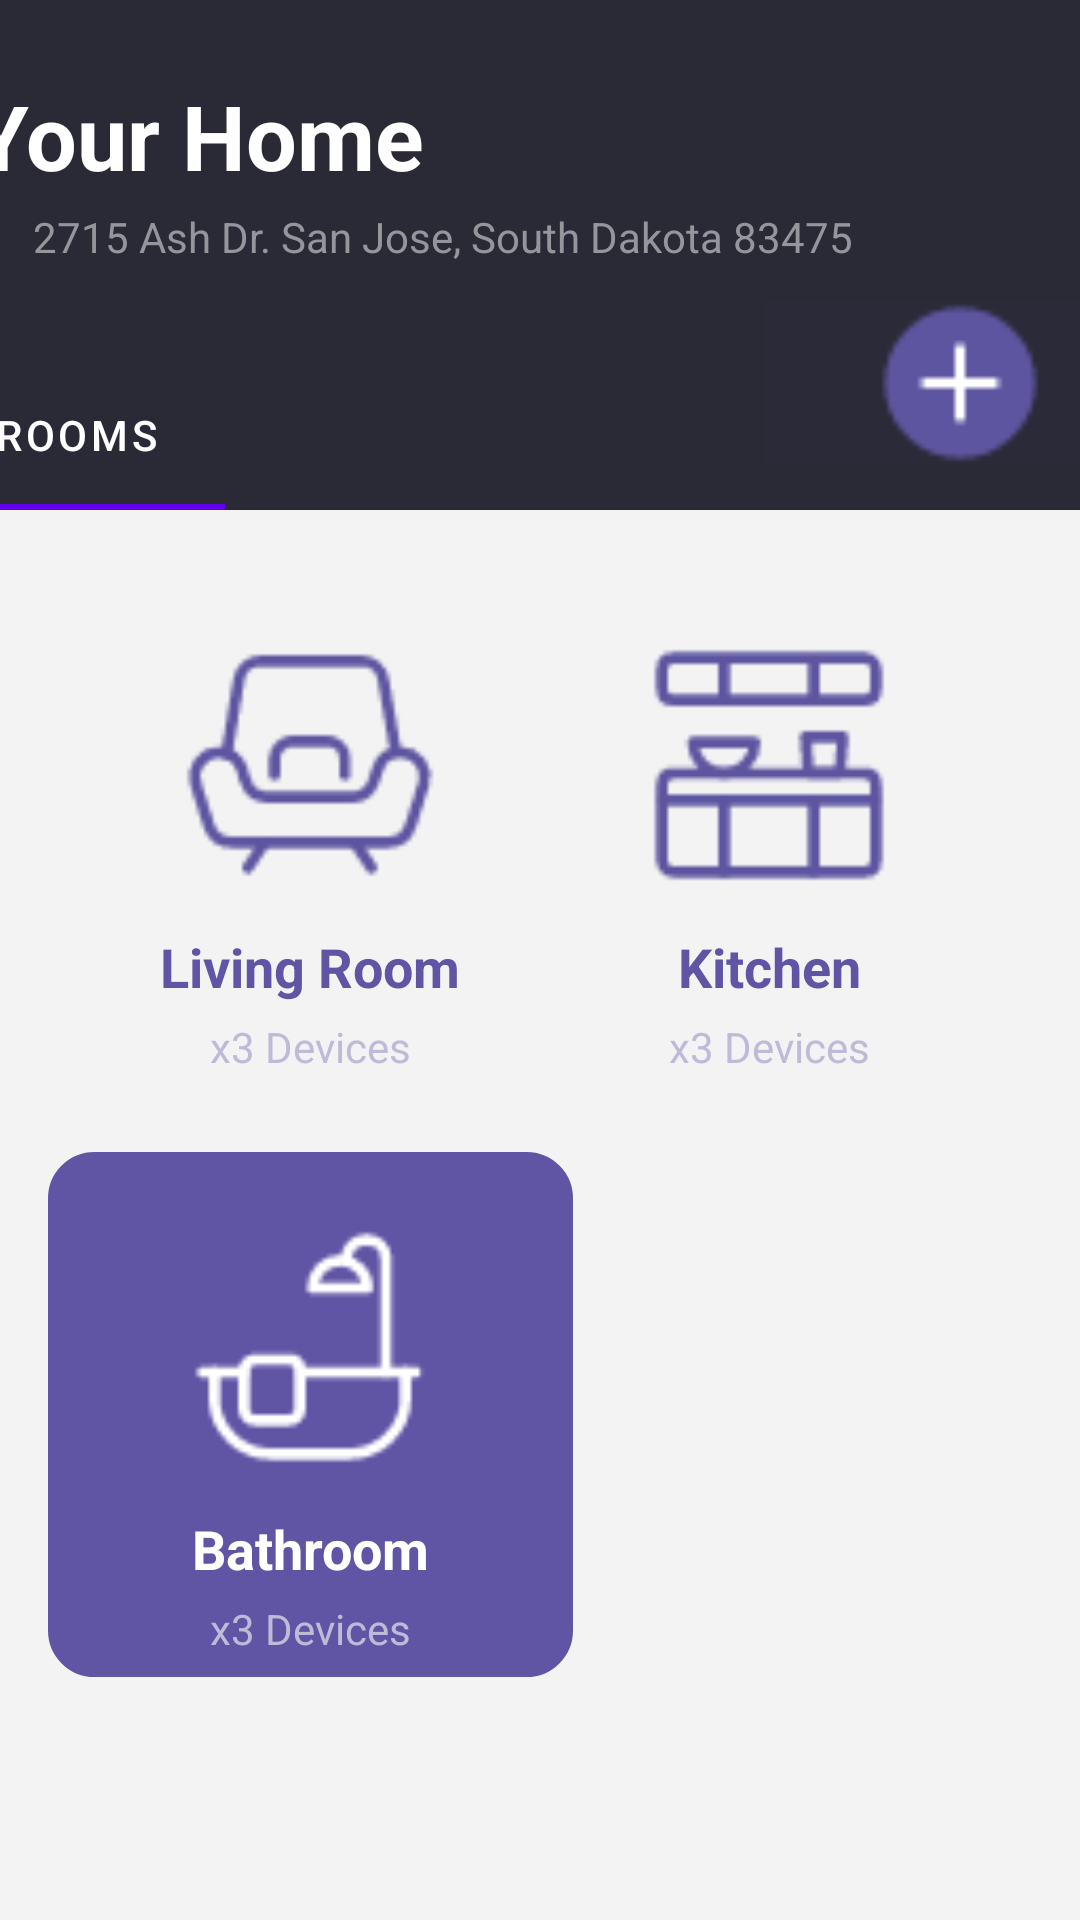

Here is an Android app screen rendered from its layout file. Give the layout XML and the strings, colors and styles it references.
<!-- AndroidManifest.xml: application theme Theme.SmartHouse -->
<!-- res/layout/fragment_home.xml -->
<?xml version="1.0" encoding="utf-8"?>
<androidx.constraintlayout.widget.ConstraintLayout xmlns:android="http://schemas.android.com/apk/res/android"
    xmlns:app="http://schemas.android.com/apk/res-auto"
    xmlns:tools="http://schemas.android.com/tools"
    android:layout_width="match_parent"
    android:layout_height="match_parent"
    android:background="#F3F3F3"
    tools:context=".ui.home.HomeFragment">

    <LinearLayout
        android:id="@+id/linearLayout"
        android:layout_width="409dp"
        android:layout_height="170dp"
        android:background="#2A2A37"
        android:orientation="vertical"
        app:layout_constraintEnd_toEndOf="parent"
        app:layout_constraintStart_toStartOf="parent"
        app:layout_constraintTop_toTopOf="parent">

        <TextView
            android:id="@+id/textView"
            android:layout_width="wrap_content"
            android:layout_height="wrap_content"
            android:layout_marginLeft="15dp"
            android:layout_marginTop="25dp"
            android:text="Your Home"
            android:textColor="@color/white"
            android:textSize="30sp"
            android:textStyle="bold" />

        <LinearLayout
            android:layout_width="match_parent"
            android:layout_height="wrap_content"
            android:orientation="horizontal">

            <ImageView
                android:id="@+id/imageView3"
                android:layout_width="20dp"
                android:layout_height="20dp"
                android:layout_marginLeft="15dp"
                android:layout_marginTop="5dp"
                app:srcCompat="@drawable/location" />

            <TextView
                android:id="@+id/textView2"
                android:layout_width="wrap_content"
                android:layout_height="wrap_content"
                android:layout_marginTop="4dp"
                android:layout_weight="1"
                android:text="2715 Ash Dr. San Jose, South Dakota 83475"
                android:textColor="#95959C" />
        </LinearLayout>

        <LinearLayout
            android:layout_width="match_parent"
            android:layout_height="match_parent"
            android:orientation="horizontal">

            <com.google.android.material.tabs.TabLayout
                android:layout_width="1dp"
                android:layout_height="50dp"
                android:layout_gravity="bottom"
                android:layout_weight="1"
                android:background="#2A2A37"
                app:tabTextColor="#FFFFFF">

                <com.google.android.material.tabs.TabItem
                    android:layout_width="wrap_content"
                    android:layout_height="wrap_content"
                    android:text="ROOMS" />

            </com.google.android.material.tabs.TabLayout>

            <ImageButton
                android:id="@+id/addRoomBtn"
                android:layout_width="wrap_content"
                android:layout_height="match_parent"
                android:layout_marginLeft="180dp"
                android:layout_marginTop="10dp"
                android:layout_marginBottom="15dp"
                android:layout_weight="1"
                android:background="#2A2A38"
                android:onClick="onClick"
                android:scaleType="fitCenter"
                app:srcCompat="@drawable/frame" />
        </LinearLayout>

    </LinearLayout>

    <LinearLayout
        android:id="@+id/livingRoomLay"
        android:layout_width="175dp"
        android:layout_height="175dp"
        android:layout_marginStart="16dp"
        android:layout_marginTop="20dp"
        android:background="@drawable/zakrugkray2"
        android:orientation="vertical"
        app:layout_constraintStart_toStartOf="parent"
        app:layout_constraintTop_toBottomOf="@+id/linearLayout">

        <ImageView
            android:id="@+id/imageView4"
            android:layout_width="90dp"
            android:layout_height="90dp"
            android:layout_gravity="center"
            android:layout_marginTop="20dp"
            app:srcCompat="@drawable/living_room" />

        <TextView
            android:id="@+id/textView4"
            android:layout_width="wrap_content"
            android:layout_height="wrap_content"
            android:layout_gravity="center"
            android:layout_marginTop="10dp"
            android:gravity="center"
            android:text="Living Room"
            android:textColor="#6054A5"
            android:textSize="18sp"
            android:textStyle="bold" />

        <TextView
            android:id="@+id/textView5"
            android:layout_width="wrap_content"
            android:layout_height="wrap_content"
            android:layout_gravity="center"
            android:layout_marginTop="5dp"
            android:gravity="center"
            android:text="x3 Devices"
            android:textColor="#BEBBD9" />
    </LinearLayout>

    <LinearLayout
        android:id="@+id/kitchenLay"
        android:layout_width="175dp"
        android:layout_height="175dp"
        android:layout_marginTop="20dp"
        android:layout_marginEnd="16dp"
        android:background="@drawable/zakrugkray2"
        android:clickable="true"
        android:orientation="vertical"
        app:layout_constraintEnd_toEndOf="parent"
        app:layout_constraintTop_toBottomOf="@+id/linearLayout">


        <ImageView
            android:id="@+id/imageButtonKitchen"
            android:layout_width="90dp"
            android:layout_height="90dp"
            android:layout_gravity="center"
            android:layout_marginTop="20dp"
            android:backgroundTint="#FFFFFF"
            android:src="@drawable/kitchen" />

        <TextView
            android:id="@+id/textView6"
            android:layout_width="wrap_content"
            android:layout_height="wrap_content"
            android:layout_gravity="center"
            android:layout_marginTop="10dp"
            android:gravity="center"
            android:text="Kitchen"
            android:textColor="#6054A5"
            android:textSize="18sp"
            android:textStyle="bold" />

        <TextView
            android:id="@+id/textView7"
            android:layout_width="wrap_content"
            android:layout_height="wrap_content"
            android:layout_gravity="center"
            android:layout_marginTop="5dp"
            android:gravity="center"
            android:text="x3 Devices"
            android:textColor="#BEBBD9" />
    </LinearLayout>

    <LinearLayout
        android:id="@+id/bathroomLay"
        android:layout_width="175dp"
        android:layout_height="175dp"
        android:layout_marginStart="16dp"
        android:layout_marginTop="19dp"

        android:background="@drawable/zakrugkray"
        android:orientation="vertical"
        app:layout_constraintStart_toStartOf="parent"
        app:layout_constraintTop_toBottomOf="@+id/livingRoomLay">

        <ImageView
            android:id="@+id/imageView2"
            android:layout_width="90dp"
            android:layout_height="90dp"
            android:layout_gravity="center"
            android:layout_marginTop="20dp"
            app:srcCompat="@drawable/bathroom" />

        <TextView
            android:id="@+id/textView8"
            android:layout_width="wrap_content"
            android:layout_height="wrap_content"
            android:layout_gravity="center"
            android:layout_marginTop="10dp"
            android:gravity="center"
            android:text="Bathroom"
            android:textColor="@color/white"
            android:textSize="18sp"
            android:textStyle="bold" />

        <TextView
            android:id="@+id/textView9"
            android:layout_width="wrap_content"
            android:layout_height="wrap_content"
            android:layout_gravity="center"
            android:layout_marginTop="5dp"
            android:gravity="center"
            android:text="x3 Devices"
            android:textColor="#BEBBD9" />

    </LinearLayout>

</androidx.constraintlayout.widget.ConstraintLayout>
<!-- resources referenced by this layout -->
<resources>
  <!-- drawable bathroom: png bitmap (drawable-v24, 1113 bytes) -->
  <!-- drawable frame: png bitmap (drawable-v24, 628 bytes) -->
  <!-- drawable kitchen: png bitmap (drawable-v24, 1300 bytes) -->
  <!-- drawable living_room: png bitmap (drawable, 1709 bytes) -->
  <!-- drawable zakrugkray (drawable) -->
  <?xml version="1.0" encoding="utf-8"?>
  <selector xmlns:android="http://schemas.android.com/apk/res/android">
      <item>
          <shape android:shape="rectangle">
              <stroke android:width="1dp" android:color="#6054A5" />
              <solid android:color="#6054A5"/>
              <corners android:radius="15dp" />
          </shape>
      </item>
  </selector>
  <style name="Theme.SmartHouse" parent="Theme.MaterialComponents.DayNight.NoActionBar">
          
          <item name="colorPrimary">@color/purple_500</item>
          <item name="colorPrimaryVariant">@color/purple_700</item>
          <item name="colorOnPrimary">@color/white</item>
          
          <item name="colorSecondary">@color/teal_200</item>
          <item name="colorSecondaryVariant">@color/teal_700</item>
          <item name="colorOnSecondary">@color/black</item>
          
          <item name="android:statusBarColor">?attr/colorPrimaryVariant</item>
          
      </style>
  <!-- not gathered from this repository: default colours our renderer supplied (Android Studio template values) -->
  <color name="purple_500">#FF6200EE</color>
  <color name="purple_700">#FF3700B3</color>
  <color name="teal_200">#FF03DAC5</color>
  <color name="teal_700">#FF018786</color>
  <color name="black">#FF000000</color>
  <color name="white">#FFFFFFFF</color>
</resources>
